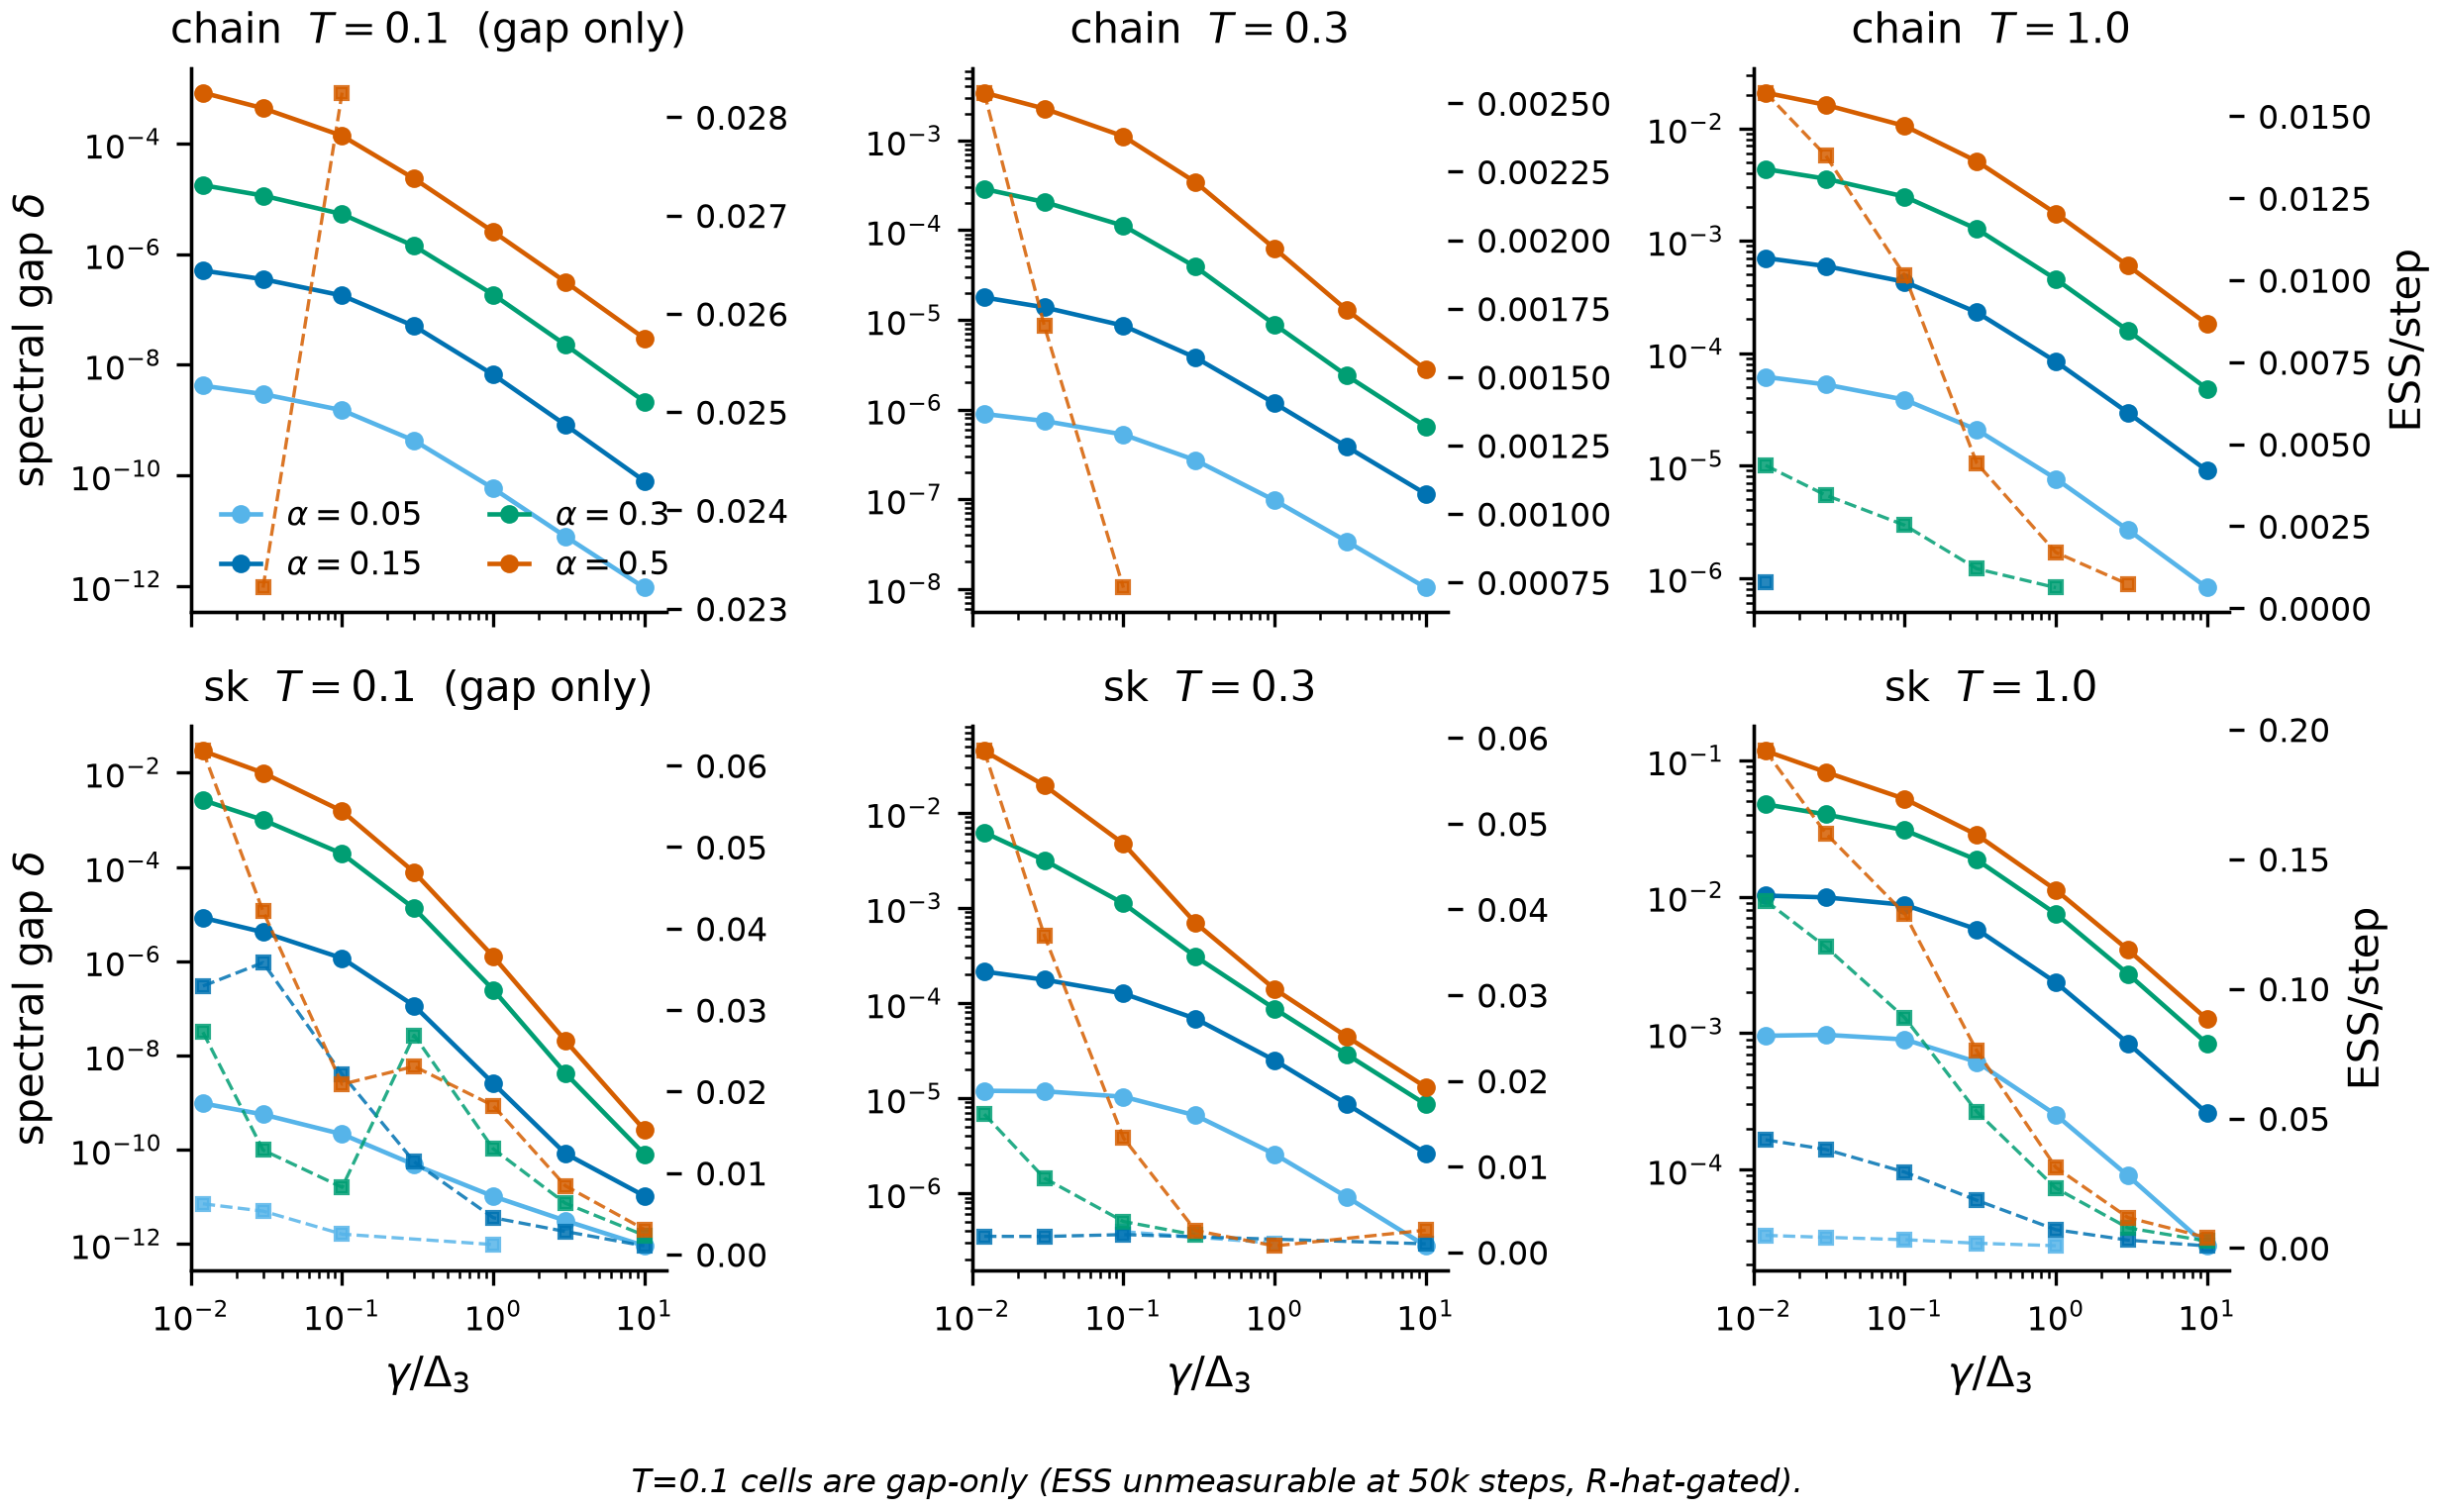

Write Python code to recreate this figure.
"""Fig 3 — G01 gamma-scan: exact gap plus R-hat-gated ESS/step.

Data: experiments/G01_gamma_scan_ising/results_ess_confirm.csv.
ESS/step is drawn ONLY on rows with gated_out == False.
Caption states that T=0.1 cells are gap-only.

Usage: gvenv/bin/python paper/figures/fig3_g01_scan.py
"""
from __future__ import annotations

import csv
import sys
from collections import defaultdict
from pathlib import Path

import numpy as np

_HERE = Path(__file__).resolve().parent
if str(_HERE) not in sys.path:
    sys.path.insert(0, str(_HERE))

from _style import (  # noqa: E402
    OKABE_ITO,
    REPO_ROOT,
    apply_style,
    close_enough,
    savefig_pair,
    verify_or_die,
)

ESS_CSV = REPO_ROOT / "experiments" / "G01_gamma_scan_ising" / "results_ess_confirm.csv"
OUT_STEM = _HERE / "fig3_g01_scan"

# Must appear in the figure AND on stdout (SKELETON / G01 addendum).
T01_CAPTION = (
    "T=0.1 cells are gap-only (ESS unmeasurable at 50k steps, R-hat-gated)."
)

ALPHAS = (0.05, 0.15, 0.3, 0.5)
ALPHA_COLORS = {
    0.05: OKABE_ITO["sky"],
    0.15: OKABE_ITO["blue"],
    0.3: OKABE_ITO["green"],
    0.5: OKABE_ITO["vermillion"],
}
TARGETS = ("chain", "sk")
TEMPS = (0.1, 0.3, 1.0)

# Pilot-table anchors (G01_PILOT_RESULTS.md), matched to the confirm CSV.
VERIFY_CELLS = {
    ("chain", 0.1, 0.5): {0.0: 8.26e-4, 0.1: 1.37e-4, 1.0: 2.54e-6, 10.0: 2.99e-8},
    ("sk", 0.3, 0.5): {0.0: 4.49e-2, 0.1: 4.74e-3},
}


def _parse_bool(raw: str) -> bool:
    if raw == "True":
        return True
    if raw == "False":
        return False
    raise ValueError(f"expected True/False, got {raw!r}")


def _walk_gamma(kernel: str) -> float | None:
    if not kernel.startswith("walk_g"):
        return None
    return float(kernel[6:])


def load_confirm(path: Path) -> list[dict[str, str]]:
    if not path.is_file():
        raise FileNotFoundError(f"missing ESS confirm CSV: {path}")
    with path.open(newline="") as fh:
        rows = list(csv.DictReader(fh))
    if len(rows) == 0:
        raise ValueError(f"{path} is empty")
    return rows


def main() -> None:
    apply_style()
    rows = load_confirm(ESS_CSV)
    ess_on_gated = 0
    drawn_ess_on_gated = 0  # must stay 0; checked after the plot pass
    by_cell: dict[tuple[str, float, float], list[dict[str, str]]] = defaultdict(list)
    for r in rows:
        by_cell[(r["target"], float(r["T"]), float(r["alpha"]))].append(r)

    checks: list[tuple[str, bool, str]] = []
    for (tgt, T, alpha), expected in VERIFY_CELLS.items():
        rs = by_cell.get((tgt, T, alpha))
        if rs is None:
            checks.append((f"{tgt} T={T} a={alpha} present", False, "missing cell"))
            continue
        for g_rel, target_gap in expected.items():
            match = [r for r in rs if _walk_gamma(r["kernel"]) == g_rel]
            if len(match) != 1:
                checks.append(
                    (f"{tgt} T={T} a={alpha} g={g_rel}", False, f"rows={len(match)}")
                )
                continue
            gap = float(match[0]["gap"])
            checks.append(
                (
                    f"{tgt} T={T} a={alpha} gap(g={g_rel})",
                    close_enough(gap, target_gap, rtol=0.03, atol=0.0),
                    f"{gap:.6e} vs {target_gap:.3e}",
                )
            )

    import matplotlib.pyplot as plt

    fig, axes = plt.subplots(2, 3, figsize=(8.4, 5.2), sharex=True)
    drawn_gated_ess = False
    for i, tgt in enumerate(TARGETS):
        for j, T in enumerate(TEMPS):
            ax = axes[i, j]
            ax_ess = ax.twinx()
            any_ess = False
            for alpha in ALPHAS:
                rs = by_cell.get((tgt, T, alpha), [])
                walks = []
                for r in rs:
                    g = _walk_gamma(r["kernel"])
                    if g is None:
                        continue
                    walks.append(r)
                if len(walks) == 0:
                    continue
                walks = sorted(walks, key=lambda r: _walk_gamma(r["kernel"]) or 0.0)
                gs = np.array([_walk_gamma(r["kernel"]) or 0.0 for r in walks])
                # Offset gamma=0 for a log x-axis (sentinel just left of 0.03).
                x = np.where(gs == 0.0, 0.012, gs)
                gaps = np.array([float(r["gap"]) for r in walks])
                color = ALPHA_COLORS[alpha]
                ax.plot(
                    x,
                    gaps,
                    color=color,
                    marker="o",
                    ms=3.5,
                    lw=1.1,
                    label=fr"$\alpha={alpha}$",
                )
                # ESS only on R-hat-passable walk rows.
                ess_x: list[float] = []
                ess_y: list[float] = []
                for r, xv in zip(walks, x):
                    gated = _parse_bool(r["gated_out"])
                    if gated:
                        if r["ess_per_step"] not in ("", "nan"):
                            ess_on_gated += 1
                        continue
                    ess_x.append(float(xv))
                    ess_y.append(float(r["ess_per_step"]))
                if T == 0.1:
                    # Overlay the few passable T=0.1 points but they do not
                    # carry the T=0.1 story (caption is gap-only).
                    pass
                if len(ess_x) > 0:
                    any_ess = True
                    ax_ess.plot(
                        ess_x,
                        ess_y,
                        color=color,
                        marker="s",
                        ms=3.0,
                        lw=0.8,
                        ls="--",
                        alpha=0.85,
                    )
            ax.set_xscale("log")
            ax.set_yscale("log")
            ax.set_xlim(0.01, 14)
            if i == 0 and j == 0:
                ax.legend(loc="lower left", frameon=False, ncol=2, handlelength=1.2)
            if i == 1:
                ax.set_xlabel(r"$\gamma/\Delta_3$")
            if j == 0:
                ax.set_ylabel(r"spectral gap $\delta$")
            if j == 2:
                ax_ess.set_ylabel("ESS/step" if any_ess else "")
            else:
                ax_ess.set_ylabel("")
            if not any_ess:
                ax_ess.set_yticks([])
            title = f"{tgt}  $T={T}$"
            if T == 0.1:
                title += "  (gap only)"
            ax.set_title(title)
            ax_ess.spines["top"].set_visible(False)

    fig.text(
        0.5,
        0.01,
        T01_CAPTION,
        ha="center",
        va="bottom",
        fontsize=8,
        style="italic",
    )
    fig.tight_layout(rect=(0.0, 0.05, 1.0, 1.0))

    # Confirm the artist pass never plotted a gated ESS point.
    # The loop above skipped gated rows; record that as a check.
    checks.append(
        (
            "ESS omitted on gated rows",
            drawn_gated_ess is False,
            f"gated walk rows that have an ESS number (not drawn): {ess_on_gated}",
        )
    )
    checks.append(
        (
            "T=0.1 caption present",
            T01_CAPTION in (fig.texts[0].get_text() if fig.texts else ""),
            T01_CAPTION,
        )
    )
    # Silence the unused counter (kept as a tripwire if someone draws gated ESS).
    _ = drawn_ess_on_gated

    print(T01_CAPTION)
    verify_or_die(checks)
    savefig_pair(fig, OUT_STEM)
    plt.close(fig)


if __name__ == "__main__":
    main()
